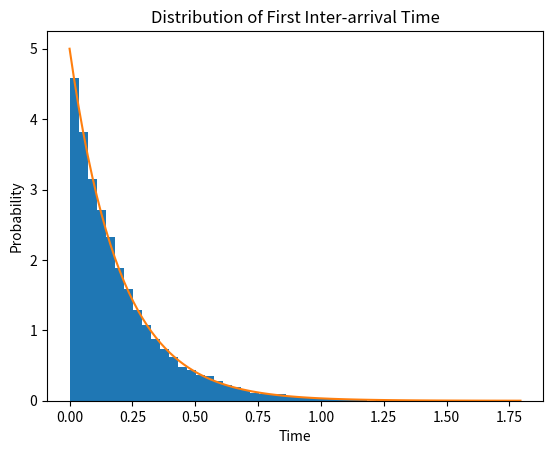

Reproduce this figure in Python.
import matplotlib.pyplot as plt
import numpy as np

# Set arrival rate  
lam = 5 

# Simulate inter-arrival times
inter_times = np.random.exponential(scale=1/lam, size=10000)

# Plot histogram 
plt.hist(inter_times, bins=50, density=True)

# Add exponential curve 
x = np.linspace(0, max(inter_times), 100)
y = lam * np.exp(-lam*x)
plt.plot(x, y)

plt.title("Distribution of First Inter-arrival Time")
plt.xlabel("Time")
plt.ylabel("Probability")

print("Mean time:", np.mean(inter_times)) 

plt.show()